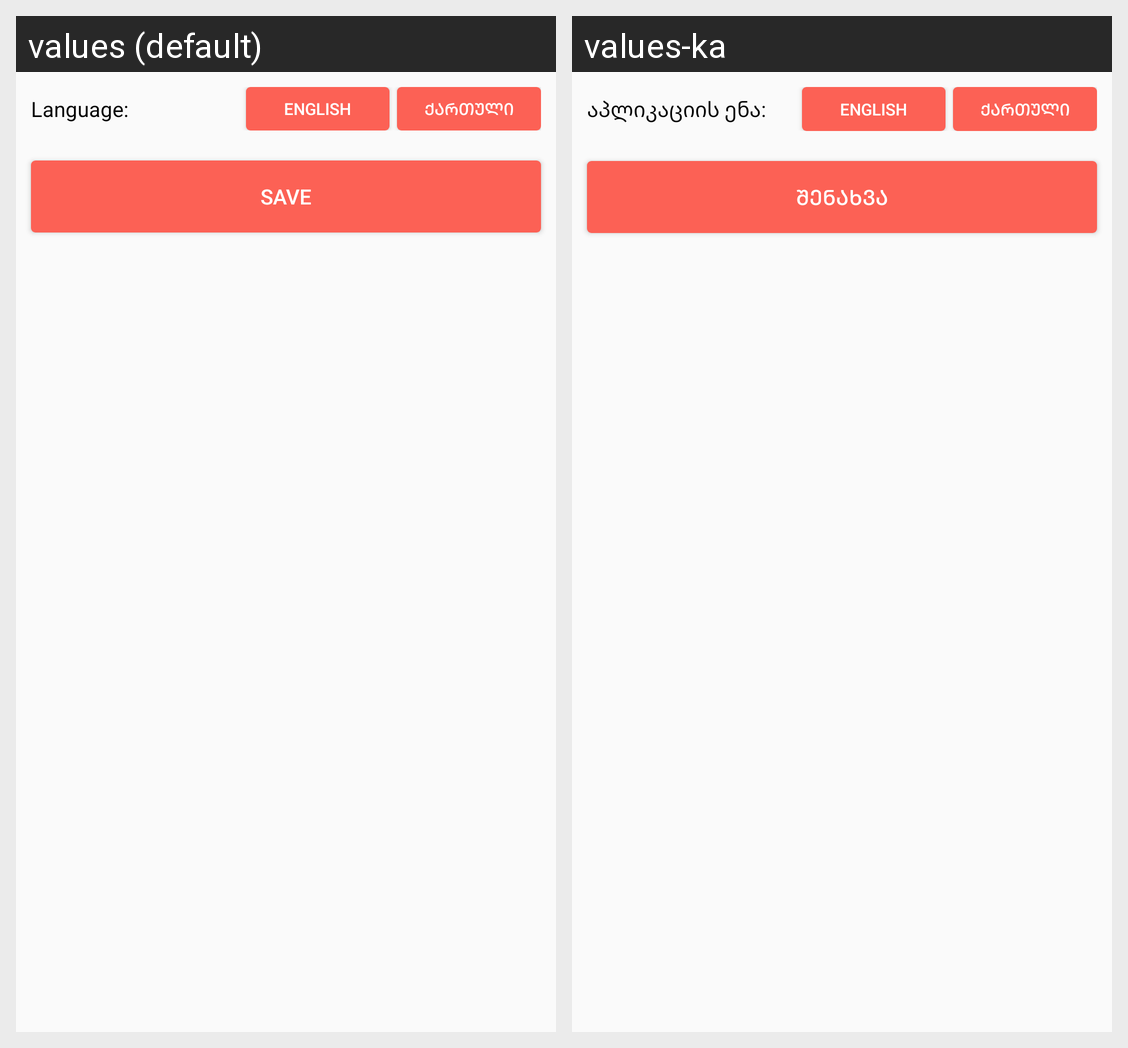

Here is an Android app screen in its default locale and in the app's own translations. Write out the translated-string differences for the strings that appear on this screen.
Android screen res/layout/fragment_language_change.xml rendered under 2 locales, left to right: values (default), values-ka. Device: Nexus 5 (rendered at 1080×1920; each locale shown at half size, 540×960, under a caption strip naming it); theme AppTheme.
Strings drawn on this screen, with the default value and each locale's value (text and hints the layout hard-codes, and strings that could not be matched under every locale, appear in the picture but are not listed):

choose_language
  values: Language:
  values-ka: აპლიკაციის ენა:

save
  values: Save
  values-ka: შენახვა
